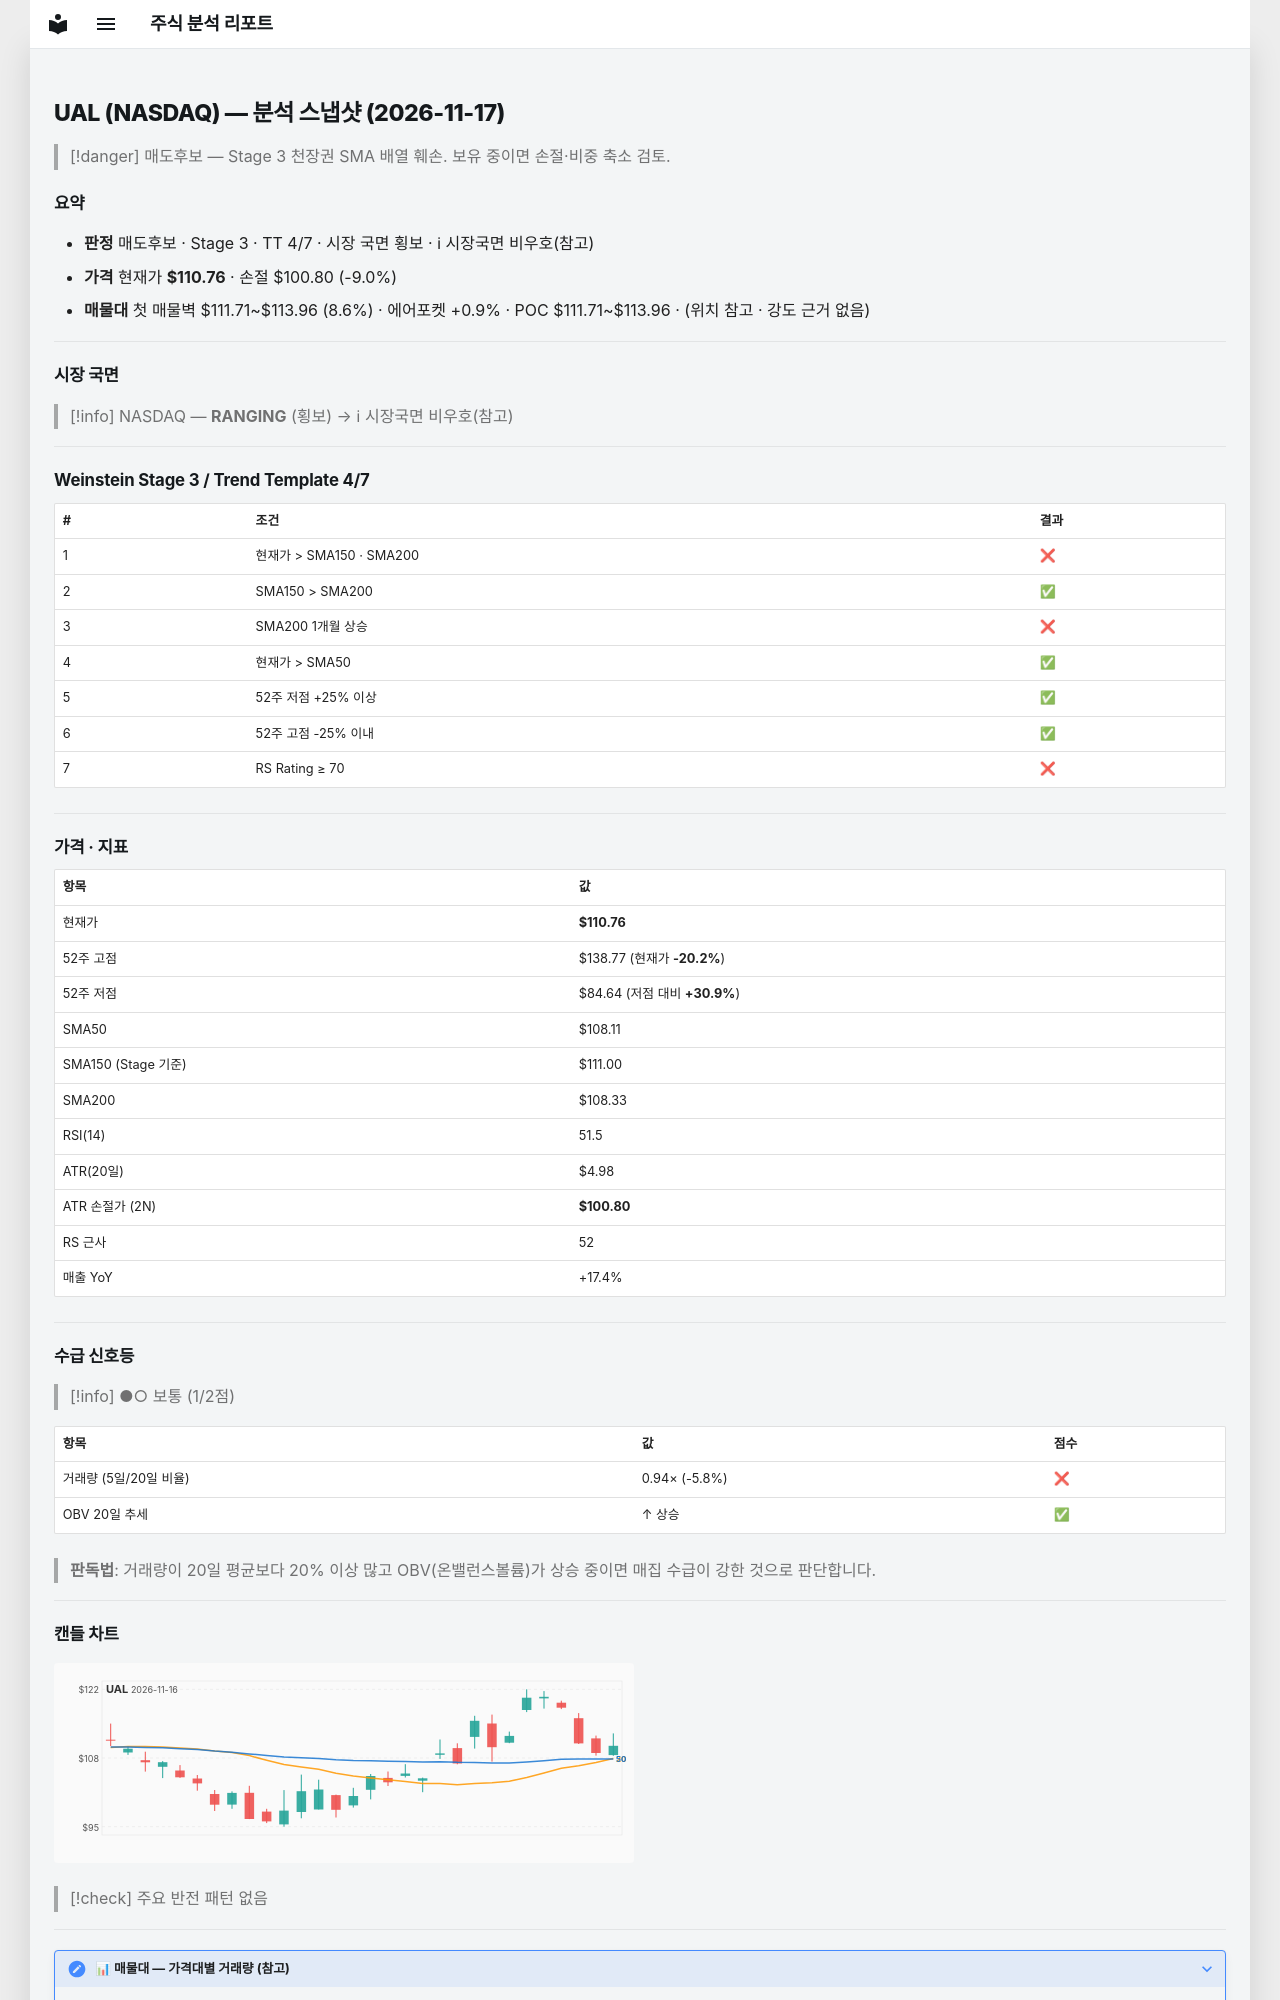

repository: soloandco/stock-reports · page: snapshots/UAL-2026-11-17/index.html · generator: mkdocs

---
type: analysis-snapshot
title: UAL 분석 스냅샷
ticker: UAL
market: NASDAQ
created: 2026-11-17
updated: 2026-11-17
bar-date: 2026-11-16
verdict: 매도후보
real-rr: 0.75
sma50-gap-pct: 2.5
weekly-position: 저항대아래
weekly-overhead-price: 118.26
weekly-overhead-pct: 6.8
stage: 3
trend-template-score: 4
tt-max: 7
ma-set: sma-50-150-200
price: 110.76000213623047
stop-price: 100.79986007483862
market-regime: RANGING
supply-demand-score: 1/2
supply-demand-label: 보통
status: tracking
tags:
  - stock-agent
  - watchlist
  - UAL
  - analysis
related:
  - "[[analysis-template]]"
---

# UAL (NASDAQ) — 분석 스냅샷 (2026-11-17)

> [!danger] 매도후보 — Stage 3 천장권
> SMA 배열 훼손. 보유 중이면 손절·비중 축소 검토.

## 요약

- **판정** 매도후보 · Stage 3 · TT 4/7 · 시장 국면 횡보 · ℹ 시장국면 비우호(참고)
- **가격** 현재가 **$110.76** · 손절 $100.80 (-9.0%)
- **매물대** 첫 매물벽 $111.71~$113.96 (8.6%) · 에어포켓 +0.9% · POC $111.71~$113.96 · (위치 참고 · 강도 근거 없음)

---

## 시장 국면

> [!info] NASDAQ — **RANGING** (횡보) → ℹ 시장국면 비우호(참고)

---

## Weinstein Stage 3 / Trend Template 4/7

| # | 조건 | 결과 |
|---|------|------|
| 1 | 현재가 > SMA150 · SMA200 | ❌ |
| 2 | SMA150 > SMA200 | ✅ |
| 3 | SMA200 1개월 상승 | ❌ |
| 4 | 현재가 > SMA50 | ✅ |
| 5 | 52주 저점 +25% 이상 | ✅ |
| 6 | 52주 고점 -25% 이내 | ✅ |
| 7 | RS Rating ≥ 70 | ❌ |

---

## 가격 · 지표

| 항목 | 값 |
|------|---|
| 현재가 | **$110.76** |
| 52주 고점 | $138.77 (현재가 **-20.2%**) |
| 52주 저점 | $84.64 (저점 대비 **+30.9%**) |
| SMA50 | $108.11 |
| SMA150 (Stage 기준) | $111.00 |
| SMA200 | $108.33 |
| RSI(14) | 51.5 |
| ATR(20일) | $4.98 |
| ATR 손절가 (2N) | **$100.80** |
| RS 근사 | 52 |
| 매출 YoY | +17.4% |

---
## 수급 신호등

> [!info] ●○ 보통 (1/2점)

| 항목 | 값 | 점수 |
|------|------|------|
| 거래량 (5일/20일 비율) | 0.94× (-5.8%) | ❌ |
| OBV 20일 추세 | ↑ 상승 | ✅ |

> **판독법**: 거래량이 20일 평균보다 20% 이상 많고 OBV(온밸런스볼륨)가 상승 중이면 매집 수급이 강한 것으로 판단합니다.

---
